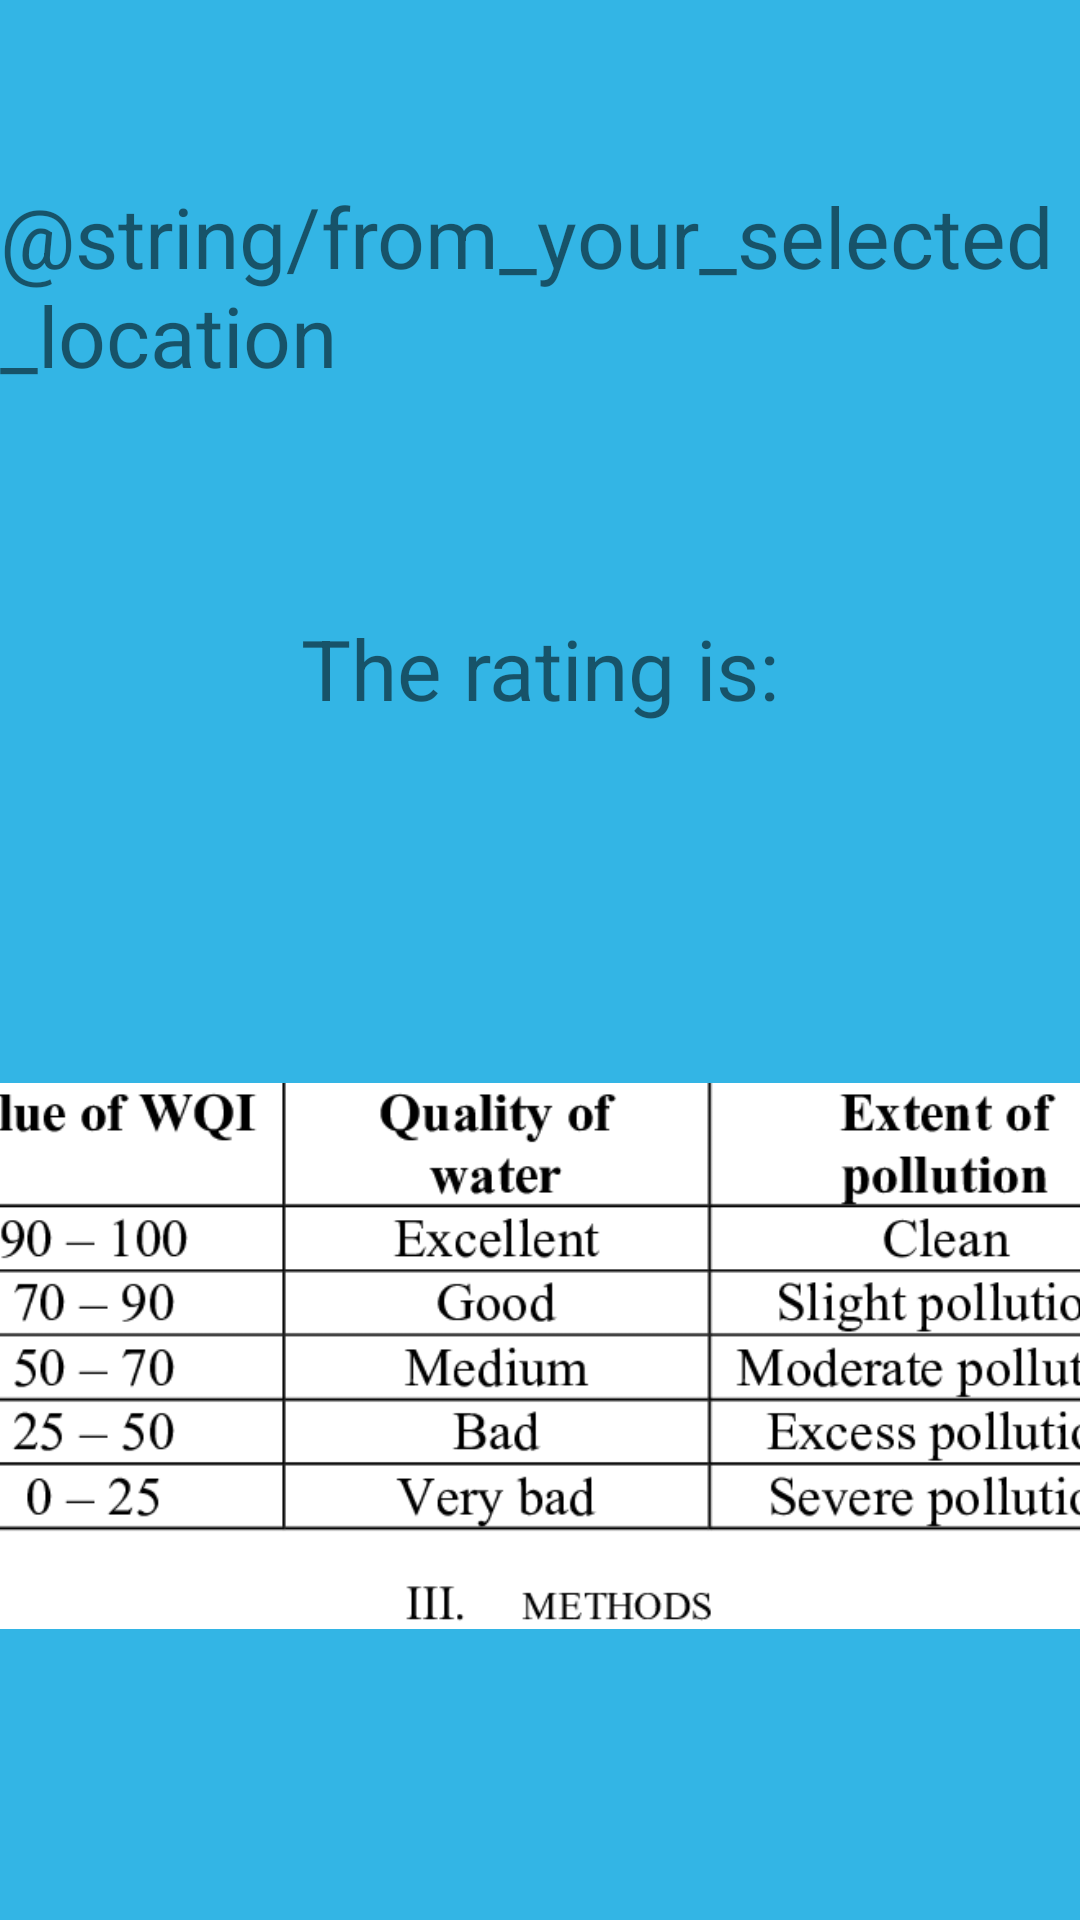

The Android layout XML behind this screen, and the referenced resources:
<!-- AndroidManifest.xml: application theme Theme.WaterQualityApp -->
<!-- res/layout/activity_water_drinkability.xml -->
<?xml version="1.0" encoding="utf-8"?>
<android.support.constraint.ConstraintLayout xmlns:android="http://schemas.android.com/apk/res/android"
    xmlns:app="http://schemas.android.com/apk/res-auto"
    xmlns:tools="http://schemas.android.com/tools"
    android:layout_width="match_parent"
    android:layout_height="match_parent"
    android:background="@android:color/holo_blue_light"
    tools:context=".WaterDrinkability">

    <TextView
        android:id="@+id/selected"
        android:layout_width="wrap_content"
        android:layout_height="wrap_content"
        android:layout_marginTop="60dp"
        android:text="@string/from_your_selected_location"
        android:textSize="28sp"
        app:layout_constraintEnd_toEndOf="parent"
        app:layout_constraintHorizontal_bias="0.491"
        app:layout_constraintStart_toStartOf="parent"
        app:layout_constraintTop_toTopOf="parent" />

    <TextView
        android:id="@+id/Rating"
        android:layout_width="wrap_content"
        android:layout_height="wrap_content"
        android:layout_marginTop="204dp"
        android:text="@string/the_rating_is"
        android:textSize="28sp"
        app:layout_constraintEnd_toEndOf="parent"
        app:layout_constraintStart_toStartOf="parent"
        app:layout_constraintTop_toTopOf="parent" />

    <TextView
        android:id="@+id/location1"
        android:layout_width="wrap_content"
        android:layout_height="wrap_content"
        android:layout_marginTop="140dp"
        app:layout_constraintEnd_toEndOf="parent"
        app:layout_constraintHorizontal_bias="0.498"
        app:layout_constraintStart_toStartOf="parent"
        app:layout_constraintTop_toTopOf="parent" />

    <TextView
        android:id="@+id/rate"
        android:layout_width="wrap_content"
        android:layout_height="wrap_content"
        android:layout_marginTop="280dp"
        app:layout_constraintEnd_toEndOf="parent"
        app:layout_constraintHorizontal_bias="0.498"
        app:layout_constraintStart_toStartOf="parent"
        app:layout_constraintTop_toTopOf="parent" />

    <ImageView
        android:id="@+id/water_drinkability"
        android:layout_width="407dp"
        android:layout_height="376dp"
        android:layout_marginStart="16dp"
        android:layout_marginLeft="16dp"
        android:layout_marginEnd="16dp"
        android:layout_marginRight="16dp"
        android:contentDescription="@string/shows_the_freshwater_quality_index_value"
        app:layout_constraintBottom_toBottomOf="parent"
        app:layout_constraintEnd_toEndOf="parent"
        app:layout_constraintStart_toStartOf="parent"
        app:layout_constraintTop_toTopOf="parent"
        app:layout_constraintVertical_bias="1.0"
        app:srcCompat="@drawable/water_drinkability_rating" />

</android.support.constraint.ConstraintLayout>
<!-- resources referenced by this layout -->
<resources>
  <!-- drawable water_drinkability_rating: png bitmap (drawable, 18631 bytes) -->
  <string name="shows_the_freshwater_quality_index_value">Shows the Freshwater Quality Index value</string>
  <string name="the_rating_is">The rating is:</string>
  <style name="Theme.WaterQualityApp" parent="Theme.AppCompat.Light.NoActionBar">
          
          <item name="colorPrimary">@color/purple_500</item>
          <item name="colorPrimaryDark">@color/purple_700</item>
          <item name="colorAccent">@color/teal_200</item>
          
          <item name="windowActionBar">false</item>
          <item name="windowNoTitle">true</item>
      </style>
  <color name="purple_500">#FF6200EE</color>
  <color name="purple_700">#FF3700B3</color>
  <color name="teal_200">#FF03DAC5</color>
</resources>
